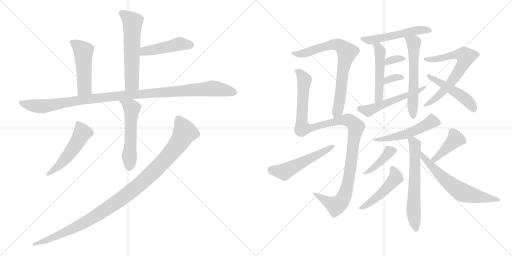
t = 0.00 s
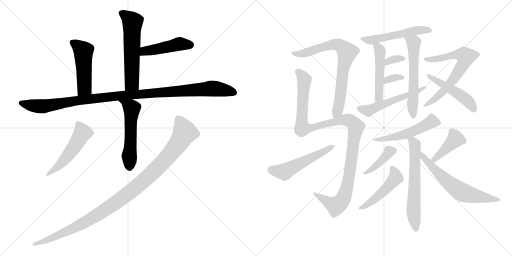
t = 3.52 s
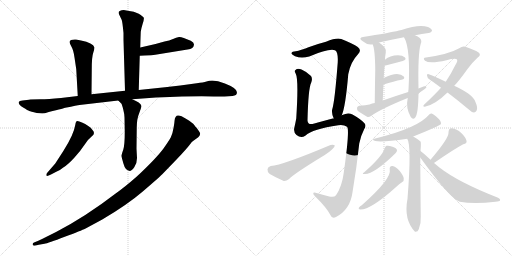
t = 7.05 s
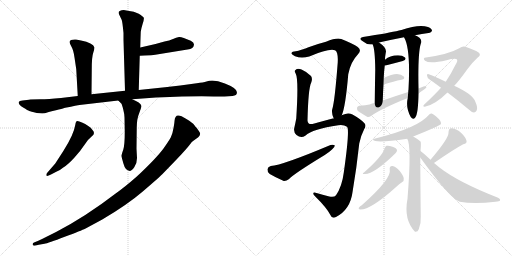
t = 10.57 s
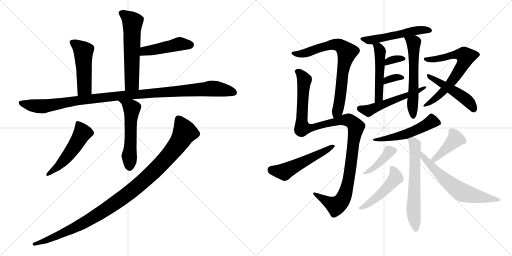
t = 14.10 s
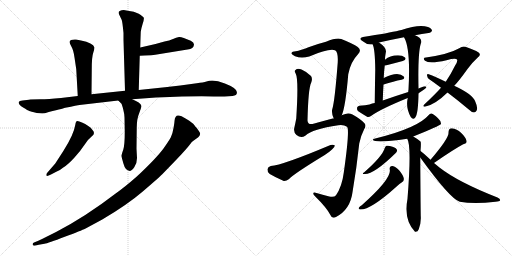
t = 17.62 s

The animated SVG that drew these frames (rendered in a browser with its animation timeline set to each time). Animation: 24 CSS @keyframes rules; one cycle of 17.62 s.

<svg version="1.1" viewBox="0 0 2048 1024" xmlns="http://www.w3.org/2000/svg">
  <g stroke="lightgray" stroke-dasharray="1,1" stroke-width="1" transform="scale(4, 4)">
    <line x1="0" y1="0" x2="256" y2="256"></line>
    <line x1="256" y1="0" x2="0" y2="256"></line>
    <line x1="128" y1="0" x2="128" y2="256"></line>
    <line x1="0" y1="128" x2="256" y2="128"></line>
    <line x1="256" y1="0" x2="512" y2="256"></line>
    <line x1="512" y1="0" x2="256" y2="256"></line>
    <line x1="384" y1="0" x2="384" y2="256"></line>
    <line x1="256" y1="128" x2="512" y2="128"></line>
  </g>
<g transform="scale(1, -1) translate(0, -850)">
   <style type="text/css">
    @keyframes keyframes0 {
      from {
       stroke: black;
       stroke-dashoffset: 592;
       stroke-width: 128;
       }
       66% {
       animation-timing-function: step-end;
       stroke: black;
       stroke-dashoffset: 0;
       stroke-width: 128;
       }
       to {
       stroke: black;
       stroke-width: 1024;
       }
       }
       #make-me-a-hanzi-animation-0 {
         animation: keyframes0 0.731771s both;
         animation-delay: 0.000000s;
         animation-timing-function: linear;
       }
    @keyframes keyframes1 {
      from {
       stroke: black;
       stroke-dashoffset: 465;
       stroke-width: 128;
       }
       60% {
       animation-timing-function: step-end;
       stroke: black;
       stroke-dashoffset: 0;
       stroke-width: 128;
       }
       to {
       stroke: black;
       stroke-width: 1024;
       }
       }
       #make-me-a-hanzi-animation-1 {
         animation: keyframes1 0.628418s both;
         animation-delay: 0.731771s;
         animation-timing-function: linear;
       }
    @keyframes keyframes2 {
      from {
       stroke: black;
       stroke-dashoffset: 493;
       stroke-width: 128;
       }
       62% {
       animation-timing-function: step-end;
       stroke: black;
       stroke-dashoffset: 0;
       stroke-width: 128;
       }
       to {
       stroke: black;
       stroke-width: 1024;
       }
       }
       #make-me-a-hanzi-animation-2 {
         animation: keyframes2 0.651204s both;
         animation-delay: 1.360189s;
         animation-timing-function: linear;
       }
    @keyframes keyframes3 {
      from {
       stroke: black;
       stroke-dashoffset: 1114;
       stroke-width: 128;
       }
       78% {
       animation-timing-function: step-end;
       stroke: black;
       stroke-dashoffset: 0;
       stroke-width: 128;
       }
       to {
       stroke: black;
       stroke-width: 1024;
       }
       }
       #make-me-a-hanzi-animation-3 {
         animation: keyframes3 1.156576s both;
         animation-delay: 2.011393s;
         animation-timing-function: linear;
       }
    @keyframes keyframes4 {
      from {
       stroke: black;
       stroke-dashoffset: 551;
       stroke-width: 128;
       }
       64% {
       animation-timing-function: step-end;
       stroke: black;
       stroke-dashoffset: 0;
       stroke-width: 128;
       }
       to {
       stroke: black;
       stroke-width: 1024;
       }
       }
       #make-me-a-hanzi-animation-4 {
         animation: keyframes4 0.698405s both;
         animation-delay: 3.167969s;
         animation-timing-function: linear;
       }
    @keyframes keyframes5 {
      from {
       stroke: black;
       stroke-dashoffset: 516;
       stroke-width: 128;
       }
       63% {
       animation-timing-function: step-end;
       stroke: black;
       stroke-dashoffset: 0;
       stroke-width: 128;
       }
       to {
       stroke: black;
       stroke-width: 1024;
       }
       }
       #make-me-a-hanzi-animation-5 {
         animation: keyframes5 0.669922s both;
         animation-delay: 3.866374s;
         animation-timing-function: linear;
       }
    @keyframes keyframes6 {
      from {
       stroke: black;
       stroke-dashoffset: 1077;
       stroke-width: 128;
       }
       78% {
       animation-timing-function: step-end;
       stroke: black;
       stroke-dashoffset: 0;
       stroke-width: 128;
       }
       to {
       stroke: black;
       stroke-width: 1024;
       }
       }
       #make-me-a-hanzi-animation-6 {
         animation: keyframes6 1.126465s both;
         animation-delay: 4.536296s;
         animation-timing-function: linear;
       }
    @keyframes keyframes7 {
      from {
       stroke: black;
       stroke-dashoffset: 751;
       stroke-width: 128;
       }
       71% {
       animation-timing-function: step-end;
       stroke: black;
       stroke-dashoffset: 0;
       stroke-width: 128;
       }
       to {
       stroke: black;
       stroke-width: 1024;
       }
       }
       #make-me-a-hanzi-animation-7 {
         animation: keyframes7 0.861165s both;
         animation-delay: 5.662761s;
         animation-timing-function: linear;
       }
    @keyframes keyframes8 {
      from {
       stroke: black;
       stroke-dashoffset: 1149;
       stroke-width: 128;
       }
       79% {
       animation-timing-function: step-end;
       stroke: black;
       stroke-dashoffset: 0;
       stroke-width: 128;
       }
       to {
       stroke: black;
       stroke-width: 1024;
       }
       }
       #make-me-a-hanzi-animation-8 {
         animation: keyframes8 1.185059s both;
         animation-delay: 6.523926s;
         animation-timing-function: linear;
       }
    @keyframes keyframes9 {
      from {
       stroke: black;
       stroke-dashoffset: 533;
       stroke-width: 128;
       }
       63% {
       animation-timing-function: step-end;
       stroke: black;
       stroke-dashoffset: 0;
       stroke-width: 128;
       }
       to {
       stroke: black;
       stroke-width: 1024;
       }
       }
       #make-me-a-hanzi-animation-9 {
         animation: keyframes9 0.683757s both;
         animation-delay: 7.708985s;
         animation-timing-function: linear;
       }
    @keyframes keyframes10 {
      from {
       stroke: black;
       stroke-dashoffset: 519;
       stroke-width: 128;
       }
       63% {
       animation-timing-function: step-end;
       stroke: black;
       stroke-dashoffset: 0;
       stroke-width: 128;
       }
       to {
       stroke: black;
       stroke-width: 1024;
       }
       }
       #make-me-a-hanzi-animation-10 {
         animation: keyframes10 0.672363s both;
         animation-delay: 8.392742s;
         animation-timing-function: linear;
       }
    @keyframes keyframes11 {
      from {
       stroke: black;
       stroke-dashoffset: 497;
       stroke-width: 128;
       }
       62% {
       animation-timing-function: step-end;
       stroke: black;
       stroke-dashoffset: 0;
       stroke-width: 128;
       }
       to {
       stroke: black;
       stroke-width: 1024;
       }
       }
       #make-me-a-hanzi-animation-11 {
         animation: keyframes11 0.654460s both;
         animation-delay: 9.065105s;
         animation-timing-function: linear;
       }
    @keyframes keyframes12 {
      from {
       stroke: black;
       stroke-dashoffset: 586;
       stroke-width: 128;
       }
       66% {
       animation-timing-function: step-end;
       stroke: black;
       stroke-dashoffset: 0;
       stroke-width: 128;
       }
       to {
       stroke: black;
       stroke-width: 1024;
       }
       }
       #make-me-a-hanzi-animation-12 {
         animation: keyframes12 0.726888s both;
         animation-delay: 9.719565s;
         animation-timing-function: linear;
       }
    @keyframes keyframes13 {
      from {
       stroke: black;
       stroke-dashoffset: 332;
       stroke-width: 128;
       }
       52% {
       animation-timing-function: step-end;
       stroke: black;
       stroke-dashoffset: 0;
       stroke-width: 128;
       }
       to {
       stroke: black;
       stroke-width: 1024;
       }
       }
       #make-me-a-hanzi-animation-13 {
         animation: keyframes13 0.520182s both;
         animation-delay: 10.446453s;
         animation-timing-function: linear;
       }
    @keyframes keyframes14 {
      from {
       stroke: black;
       stroke-dashoffset: 329;
       stroke-width: 128;
       }
       52% {
       animation-timing-function: step-end;
       stroke: black;
       stroke-dashoffset: 0;
       stroke-width: 128;
       }
       to {
       stroke: black;
       stroke-width: 1024;
       }
       }
       #make-me-a-hanzi-animation-14 {
         animation: keyframes14 0.517741s both;
         animation-delay: 10.966635s;
         animation-timing-function: linear;
       }
    @keyframes keyframes15 {
      from {
       stroke: black;
       stroke-dashoffset: 538;
       stroke-width: 128;
       }
       64% {
       animation-timing-function: step-end;
       stroke: black;
       stroke-dashoffset: 0;
       stroke-width: 128;
       }
       to {
       stroke: black;
       stroke-width: 1024;
       }
       }
       #make-me-a-hanzi-animation-15 {
         animation: keyframes15 0.687826s both;
         animation-delay: 11.484376s;
         animation-timing-function: linear;
       }
    @keyframes keyframes16 {
      from {
       stroke: black;
       stroke-dashoffset: 672;
       stroke-width: 128;
       }
       69% {
       animation-timing-function: step-end;
       stroke: black;
       stroke-dashoffset: 0;
       stroke-width: 128;
       }
       to {
       stroke: black;
       stroke-width: 1024;
       }
       }
       #make-me-a-hanzi-animation-16 {
         animation: keyframes16 0.796875s both;
         animation-delay: 12.172202s;
         animation-timing-function: linear;
       }
    @keyframes keyframes17 {
      from {
       stroke: black;
       stroke-dashoffset: 483;
       stroke-width: 128;
       }
       61% {
       animation-timing-function: step-end;
       stroke: black;
       stroke-dashoffset: 0;
       stroke-width: 128;
       }
       to {
       stroke: black;
       stroke-width: 1024;
       }
       }
       #make-me-a-hanzi-animation-17 {
         animation: keyframes17 0.643066s both;
         animation-delay: 12.969077s;
         animation-timing-function: linear;
       }
    @keyframes keyframes18 {
      from {
       stroke: black;
       stroke-dashoffset: 524;
       stroke-width: 128;
       }
       63% {
       animation-timing-function: step-end;
       stroke: black;
       stroke-dashoffset: 0;
       stroke-width: 128;
       }
       to {
       stroke: black;
       stroke-width: 1024;
       }
       }
       #make-me-a-hanzi-animation-18 {
         animation: keyframes18 0.676432s both;
         animation-delay: 13.612143s;
         animation-timing-function: linear;
       }
    @keyframes keyframes19 {
      from {
       stroke: black;
       stroke-dashoffset: 629;
       stroke-width: 128;
       }
       67% {
       animation-timing-function: step-end;
       stroke: black;
       stroke-dashoffset: 0;
       stroke-width: 128;
       }
       to {
       stroke: black;
       stroke-width: 1024;
       }
       }
       #make-me-a-hanzi-animation-19 {
         animation: keyframes19 0.761882s both;
         animation-delay: 14.288575s;
         animation-timing-function: linear;
       }
    @keyframes keyframes20 {
      from {
       stroke: black;
       stroke-dashoffset: 405;
       stroke-width: 128;
       }
       57% {
       animation-timing-function: step-end;
       stroke: black;
       stroke-dashoffset: 0;
       stroke-width: 128;
       }
       to {
       stroke: black;
       stroke-width: 1024;
       }
       }
       #make-me-a-hanzi-animation-20 {
         animation: keyframes20 0.579590s both;
         animation-delay: 15.050457s;
         animation-timing-function: linear;
       }
    @keyframes keyframes21 {
      from {
       stroke: black;
       stroke-dashoffset: 480;
       stroke-width: 128;
       }
       61% {
       animation-timing-function: step-end;
       stroke: black;
       stroke-dashoffset: 0;
       stroke-width: 128;
       }
       to {
       stroke: black;
       stroke-width: 1024;
       }
       }
       #make-me-a-hanzi-animation-21 {
         animation: keyframes21 0.640625s both;
         animation-delay: 15.630047s;
         animation-timing-function: linear;
       }
    @keyframes keyframes22 {
      from {
       stroke: black;
       stroke-dashoffset: 407;
       stroke-width: 128;
       }
       57% {
       animation-timing-function: step-end;
       stroke: black;
       stroke-dashoffset: 0;
       stroke-width: 128;
       }
       to {
       stroke: black;
       stroke-width: 1024;
       }
       }
       #make-me-a-hanzi-animation-22 {
         animation: keyframes22 0.581217s both;
         animation-delay: 16.270672s;
         animation-timing-function: linear;
       }
    @keyframes keyframes23 {
      from {
       stroke: black;
       stroke-dashoffset: 636;
       stroke-width: 128;
       }
       67% {
       animation-timing-function: step-end;
       stroke: black;
       stroke-dashoffset: 0;
       stroke-width: 128;
       }
       to {
       stroke: black;
       stroke-width: 1024;
       }
       }
       #make-me-a-hanzi-animation-23 {
         animation: keyframes23 0.767578s both;
         animation-delay: 16.851889s;
         animation-timing-function: linear;
       }
</style>
<path d="M 555.0 490.0 L 559.0 627.0 L 561.0 660.0 L 562.0 696.0 L 563.0 723.0 Q 565.0 737.0 571.0 756.0 Q 577.0 774.0 575.0 779.0 Q 573.0 784.0 555.0 795.0 Q 537.0 805.0 511.0 807.0 L 495.0 810.0 Q 485.0 810.0 481.0 807.0 Q 477.0 804.0 476.0 804.0 Q 473.0 800.0 476.0 793.0 L 487.0 770.0 Q 490.0 761.0 494.0 718.0 L 494.0 690.0 L 500.0 487.0 C 501.0 457.0 554.0 460.0 555.0 490.0 Z" fill="lightgray"></path> 
<path d="M 559.0 627.0 L 578.0 628.0 Q 609.0 629.0 621.0 631.0 L 750.0 652.0 Q 775.0 655.0 776.0 672.0 Q 776.0 680.0 763.0 687.0 Q 726.0 704.0 716.0 702.0 Q 705.0 700.0 692.0 694.0 Q 678.0 688.0 658.0 684.0 L 622.0 674.0 L 561.0 660.0 C 532.0 653.0 529.0 625.0 559.0 627.0 Z" fill="lightgray"></path> 
<path d="M 366.0 473.0 L 367.0 573.0 Q 367.0 623.0 373.0 639.0 Q 378.0 655.0 378.0 660.0 Q 372.0 679.0 324.0 688.0 L 304.0 692.0 Q 293.0 693.0 284.0 690.0 Q 278.0 686.0 278.0 682.0 Q 278.0 677.0 286.0 663.0 Q 294.0 649.0 298.0 620.0 L 305.0 573.0 L 311.0 466.0 C 313.0 436.0 366.0 443.0 366.0 473.0 Z" fill="lightgray"></path> 
<path d="M 121.0 452.0 L 116.0 451.0 L 90.0 448.0 Q 77.0 448.0 75.0 442.0 Q 73.0 432.0 92.5 420.0 Q 112.0 408.0 117.0 406.0 Q 122.0 404.0 147.0 398.0 L 169.0 396.0 Q 177.0 396.0 195.0 402.0 Q 261.0 418.0 261.0 419.0 Q 311.0 429.0 318.0 430.0 L 473.0 448.0 L 529.0 453.0 L 624.0 460.0 Q 789.0 467.0 855.0 464.0 L 898.0 464.0 L 930.0 466.0 Q 951.0 468.0 947.0 483.0 Q 945.0 499.0 899.5 516.5 Q 854.0 534.0 826.0 524.0 Q 814.0 520.0 787.0 517.0 L 721.0 508.0 L 660.0 501.0 L 555.0 490.0 L 500.0 487.0 L 366.0 473.0 L 311.0 466.0 L 244.0 458.0 Q 192.0 453.0 162.0 453.0 L 121.0 452.0 Z" fill="lightgray"></path> 
<path d="M 473.0 448.0 L 486.0 435.0 Q 488.0 431.0 493.0 412.0 Q 498.0 393.0 498.0 380.0 L 499.0 323.0 Q 499.0 270.0 493.0 251.0 Q 486.0 232.0 486.0 227.0 Q 486.0 222.0 494.0 195.0 Q 501.0 168.0 519.0 166.0 Q 526.0 166.0 537.0 181.0 Q 548.0 196.0 548.0 218.0 L 546.0 255.0 L 547.0 340.0 Q 547.0 374.0 557.0 398.0 Q 566.0 422.0 566.0 426.0 Q 562.0 440.0 529.0 453.0 C 501.0 465.0 452.0 469.0 473.0 448.0 Z" fill="lightgray"></path> 
<path d="M 189.0 159.0 Q 184.0 153.0 185.5 148.0 Q 187.0 143.0 204.0 152.0 L 223.0 162.0 Q 237.0 166.0 253.0 180.0 Q 273.0 193.0 298.0 220.5 Q 323.0 248.0 337.5 270.5 Q 352.0 293.0 367.5 305.0 Q 383.0 317.0 370.0 330.0 Q 364.0 340.0 353.0 346.0 Q 341.0 356.0 328.0 360.0 Q 310.0 369.0 306.0 365.0 Q 302.0 361.0 301.0 350.0 Q 295.0 312.0 254.0 247.0 L 221.0 196.0 L 189.0 159.0 Z" fill="lightgray"></path> 
<path d="M 698.0 366.0 Q 698.0 360.0 694.0 338.0 Q 690.0 316.0 686.0 308.0 Q 683.0 296.0 654.0 256.5 Q 625.0 217.0 545.0 142.0 Q 498.0 101.0 464.0 77.0 Q 343.0 -16.0 226.0 -77.0 L 180.0 -100.0 Q 175.0 -102.0 151.0 -114.0 L 136.0 -120.0 Q 129.0 -124.0 131.0 -129.0 Q 133.0 -134.0 143.0 -132.0 L 155.0 -129.0 L 178.0 -125.0 Q 191.0 -123.0 259.0 -97.0 Q 327.0 -71.0 340.5 -64.5 Q 354.0 -58.0 409.0 -28.0 Q 508.0 30.0 571.0 84.0 Q 634.0 138.0 649.0 153.0 L 707.0 213.0 Q 748.0 257.0 758.0 270.5 Q 768.0 284.0 775.0 288.0 L 793.0 301.0 Q 805.0 313.0 798.0 322.5 Q 791.0 332.0 790.5 333.0 Q 790.0 334.0 788.5 336.0 Q 787.0 338.0 785.0 340.0 Q 783.0 342.0 777.0 350.5 Q 771.0 359.0 745.5 374.5 Q 720.0 390.0 712.0 388.0 Q 700.0 388.0 698.0 366.0 Z" fill="lightgray"></path> 
<path d="M 1367.0 389.0 Q 1382.0 423.0 1393.0 553.0 Q 1402.0 602.0 1432.0 633.0 Q 1448.0 649.0 1431.0 662.0 Q 1413.0 675.0 1365.0 694.0 Q 1347.0 701.0 1304.0 683.0 Q 1265.0 673.0 1234.0 661.0 Q 1203.0 649.0 1183.0 645.0 Q 1168.0 644.0 1166.0 638.0 Q 1163.0 634.0 1180.0 625.0 Q 1205.0 615.0 1237.0 624.0 Q 1315.0 657.0 1340.0 649.0 Q 1353.0 643.0 1351.0 601.0 Q 1339.0 444.0 1329.0 413.0 Q 1325.0 398.0 1335.0 376.0 C 1345.0 348.0 1357.0 361.0 1367.0 389.0 Z" fill="lightgray"></path> 
<path d="M 1250.0 354.0 Q 1231.0 351.0 1230.0 368.0 Q 1233.0 497.0 1245.0 520.0 Q 1251.0 536.0 1244.0 546.0 Q 1229.0 562.0 1206.0 572.0 Q 1190.0 578.0 1182.0 570.0 Q 1176.0 566.0 1183.0 555.0 Q 1195.0 533.0 1185.0 376.0 Q 1182.0 360.0 1178.0 342.0 Q 1172.0 323.0 1186.0 310.0 Q 1204.0 295.0 1221.0 307.0 Q 1251.0 334.0 1353.0 349.0 Q 1375.0 352.0 1388.0 343.0 Q 1400.0 334.0 1375.0 159.0 Q 1368.0 104.0 1344.0 69.0 Q 1337.0 60.0 1317.0 64.0 Q 1290.0 71.0 1266.0 78.0 Q 1253.0 82.0 1253.0 76.0 Q 1253.0 72.0 1260.0 65.0 Q 1306.0 20.0 1321.0 -9.0 Q 1328.0 -27.0 1344.0 -18.0 Q 1401.0 12.0 1410.0 81.0 Q 1426.0 174.0 1437.0 276.0 Q 1443.0 307.0 1457.0 334.0 Q 1467.0 349.0 1457.0 358.0 Q 1442.0 374.0 1410.0 392.0 Q 1392.0 401.0 1369.0 390.0 Q 1368.0 390.0 1367.0 389.0 L 1335.0 376.0 Q 1332.0 377.0 1331.0 376.0 Q 1304.0 370.0 1250.0 354.0 Z" fill="lightgray"></path> 
<path d="M 1083.0 186.0 Q 1071.0 183.0 1070.0 173.0 Q 1069.0 160.0 1079.0 154.0 Q 1101.0 141.0 1135.0 126.0 Q 1145.0 125.0 1155.0 133.0 Q 1174.0 154.0 1299.0 230.0 Q 1315.0 240.0 1328.0 252.0 Q 1340.0 261.0 1339.0 269.0 Q 1333.0 273.0 1322.0 270.0 Q 1130.0 189.0 1083.0 186.0 Z" fill="lightgray"></path> 
<path d="M 1660.0 709.0 Q 1688.0 715.0 1714.0 718.0 Q 1721.0 717.0 1728.0 726.0 Q 1729.0 735.0 1712.0 742.0 Q 1676.0 754.0 1606.0 730.0 Q 1600.0 730.0 1596.0 728.0 Q 1556.0 718.0 1452.0 702.0 Q 1433.0 698.0 1448.0 687.0 Q 1469.0 669.0 1490.0 673.0 L 1516.0 680.0 Q 1559.0 690.0 1616.0 701.0 L 1660.0 709.0 Z" fill="lightgray"></path> 
<path d="M 1490.0 673.0 Q 1500.0 657.0 1501.0 571.0 Q 1500.0 523.0 1499.0 438.0 C 1499.0 408.0 1530.0 418.0 1531.0 448.0 Q 1532.0 482.0 1534.0 512.0 L 1535.0 538.0 Q 1536.0 565.0 1539.0 588.0 L 1540.0 611.0 Q 1540.0 623.0 1543.0 639.0 Q 1549.0 658.0 1516.0 680.0 C 1492.0 697.0 1478.0 701.0 1490.0 673.0 Z" fill="lightgray"></path> 
<path d="M 1631.0 458.0 Q 1622.0 419.0 1643.0 382.0 Q 1652.0 369.0 1661.0 380.0 Q 1673.0 395.0 1674.0 477.0 L 1674.0 496.0 Q 1671.0 635.0 1683.0 675.0 Q 1689.0 688.0 1679.0 698.0 Q 1672.0 704.0 1660.0 709.0 C 1633.0 722.0 1603.0 728.0 1616.0 701.0 Q 1643.0 656.0 1634.0 492.0 Q 1633.0 488.0 1633.0 482.0 L 1631.0 458.0 Z" fill="lightgray"></path> 
<path d="M 1539.0 588.0 Q 1542.0 588.0 1546.0 589.0 Q 1583.0 599.0 1611.0 606.0 Q 1627.0 612.0 1620.0 620.0 Q 1610.0 629.0 1592.0 629.0 Q 1559.0 629.0 1540.0 611.0 C 1518.0 591.0 1512.0 586.0 1539.0 588.0 Z" fill="lightgray"></path> 
<path d="M 1534.0 512.0 Q 1576.0 525.0 1606.0 531.0 Q 1622.0 535.0 1615.0 544.0 Q 1606.0 553.0 1588.0 554.0 Q 1567.0 554.0 1535.0 538.0 C 1508.0 525.0 1505.0 503.0 1534.0 512.0 Z" fill="lightgray"></path> 
<path d="M 1674.0 477.0 Q 1705.0 496.0 1706.0 502.0 Q 1702.0 506.0 1694.0 504.0 Q 1684.0 501.0 1674.0 496.0 L 1633.0 482.0 Q 1582.0 466.0 1531.0 448.0 L 1499.0 438.0 Q 1489.0 437.0 1478.0 432.0 Q 1463.0 428.0 1437.0 427.0 Q 1430.0 426.0 1428.0 419.0 Q 1427.0 410.0 1433.0 405.0 Q 1448.0 395.0 1470.0 382.0 Q 1477.0 381.0 1484.0 386.0 Q 1520.0 413.0 1631.0 458.0 L 1674.0 477.0 Z" fill="lightgray"></path> 
<path d="M 1817.0 507.0 Q 1835.0 525.0 1870.0 574.0 Q 1885.0 596.0 1911.0 620.0 Q 1923.0 629.0 1918.0 636.0 Q 1917.0 643.0 1867.0 661.0 Q 1852.0 668.0 1837.0 657.0 Q 1795.0 633.0 1704.0 620.0 Q 1689.0 619.0 1700.0 607.0 Q 1718.0 594.0 1786.0 609.0 Q 1822.0 619.0 1828.0 612.0 Q 1832.0 606.0 1821.0 589.0 Q 1805.0 556.0 1783.0 523.0 L 1764.0 499.0 Q 1739.0 471.0 1698.0 433.0 Q 1688.0 423.0 1699.0 423.0 Q 1739.0 430.0 1790.0 480.0 L 1817.0 507.0 Z" fill="lightgray"></path> 
<path d="M 1790.0 480.0 Q 1830.0 450.0 1874.0 413.0 Q 1886.0 401.0 1896.0 400.0 Q 1902.0 400.0 1906.0 407.0 Q 1913.0 417.0 1901.0 444.0 Q 1892.0 472.0 1817.0 507.0 L 1783.0 523.0 Q 1740.0 544.0 1715.0 553.0 Q 1708.0 556.0 1708.0 548.0 Q 1709.0 539.0 1717.0 533.0 Q 1739.0 518.0 1764.0 499.0 L 1790.0 480.0 Z" fill="lightgray"></path> 
<path d="M 1653.0 304.0 Q 1759.0 347.0 1763.0 353.0 Q 1763.0 354.0 1764.0 355.0 Q 1765.0 365.0 1751.0 378.0 Q 1735.0 394.0 1726.0 396.0 Q 1720.0 397.0 1714.0 389.0 Q 1671.0 338.0 1501.0 296.0 Q 1482.0 292.0 1501.0 286.0 Q 1528.0 280.0 1629.0 295.0 L 1653.0 304.0 Z" fill="lightgray"></path> 
<path d="M 1682.0 246.0 Q 1685.0 282.0 1682.0 284.0 Q 1666.0 297.0 1653.0 304.0 C 1627.0 319.0 1618.0 323.0 1629.0 295.0 Q 1647.0 268.0 1630.0 55.0 Q 1614.0 -29.0 1660.0 -77.0 Q 1660.0 -76.0 1661.0 -77.0 Q 1671.0 -78.0 1675.0 -67.0 Q 1685.0 -40.0 1683.0 -14.0 Q 1682.0 55.0 1681.0 220.0 L 1682.0 246.0 Z" fill="lightgray"></path> 
<path d="M 1539.0 258.0 Q 1530.0 225.0 1457.0 161.0 Q 1444.0 152.0 1460.0 154.0 Q 1497.0 154.0 1582.0 237.0 Q 1589.0 244.0 1588.0 250.0 Q 1587.0 257.0 1570.0 263.0 Q 1554.0 269.0 1546.0 267.0 Q 1542.0 266.0 1539.0 258.0 Z" fill="lightgray"></path> 
<path d="M 1608.0 121.0 Q 1617.0 127.0 1615.0 137.0 Q 1614.0 146.0 1599.0 166.0 Q 1583.0 184.0 1570.0 186.0 Q 1557.0 187.0 1559.0 172.0 Q 1568.0 136.0 1447.0 29.0 Q 1440.0 25.0 1436.0 20.0 Q 1432.0 13.0 1442.0 12.0 Q 1484.0 12.0 1582.0 100.0 Q 1597.0 115.0 1608.0 121.0 Z" fill="lightgray"></path> 
<path d="M 1736.0 198.0 Q 1815.0 253.0 1853.0 273.0 Q 1869.0 277.0 1866.0 287.0 Q 1862.0 302.0 1844.0 319.0 Q 1828.0 335.0 1807.0 337.0 Q 1794.0 337.0 1794.0 320.0 Q 1797.0 299.0 1722.0 211.0 C 1703.0 188.0 1711.0 181.0 1736.0 198.0 Z" fill="lightgray"></path> 
<path d="M 1722.0 211.0 Q 1692.0 239.0 1682.0 246.0 C 1658.0 265.0 1663.0 244.0 1681.0 220.0 Q 1801.0 54.0 1839.0 43.0 Q 1896.0 33.0 1982.0 43.0 Q 1998.0 44.0 2000.0 48.0 Q 2003.0 54.0 1990.0 60.0 Q 1834.0 121.0 1759.0 179.0 Q 1747.0 189.0 1736.0 198.0 L 1722.0 211.0 Z" fill="lightgray"></path> 
      <clipPath id="make-me-a-hanzi-clip-0">
      <path d="M 555.0 490.0 L 559.0 627.0 L 561.0 660.0 L 562.0 696.0 L 563.0 723.0 Q 565.0 737.0 571.0 756.0 Q 577.0 774.0 575.0 779.0 Q 573.0 784.0 555.0 795.0 Q 537.0 805.0 511.0 807.0 L 495.0 810.0 Q 485.0 810.0 481.0 807.0 Q 477.0 804.0 476.0 804.0 Q 473.0 800.0 476.0 793.0 L 487.0 770.0 Q 490.0 761.0 494.0 718.0 L 494.0 690.0 L 500.0 487.0 C 501.0 457.0 554.0 460.0 555.0 490.0 Z" fill="lightgray"></path>
      </clipPath>
      <path clip-path="url(#make-me-a-hanzi-clip-0)" d="M 483.0 799.0 L 530.0 761.0 L 528.0 517.0 L 506.0 495.0 " fill="none" id="make-me-a-hanzi-animation-0" stroke-dasharray="464 928" stroke-linecap="round"></path>

      <clipPath id="make-me-a-hanzi-clip-1">
      <path d="M 559.0 627.0 L 578.0 628.0 Q 609.0 629.0 621.0 631.0 L 750.0 652.0 Q 775.0 655.0 776.0 672.0 Q 776.0 680.0 763.0 687.0 Q 726.0 704.0 716.0 702.0 Q 705.0 700.0 692.0 694.0 Q 678.0 688.0 658.0 684.0 L 622.0 674.0 L 561.0 660.0 C 532.0 653.0 529.0 625.0 559.0 627.0 Z" fill="lightgray"></path>
      </clipPath>
      <path clip-path="url(#make-me-a-hanzi-clip-1)" d="M 563.0 632.0 L 578.0 646.0 L 721.0 675.0 L 763.0 671.0 " fill="none" id="make-me-a-hanzi-animation-1" stroke-dasharray="337 674" stroke-linecap="round"></path>

      <clipPath id="make-me-a-hanzi-clip-2">
      <path d="M 366.0 473.0 L 367.0 573.0 Q 367.0 623.0 373.0 639.0 Q 378.0 655.0 378.0 660.0 Q 372.0 679.0 324.0 688.0 L 304.0 692.0 Q 293.0 693.0 284.0 690.0 Q 278.0 686.0 278.0 682.0 Q 278.0 677.0 286.0 663.0 Q 294.0 649.0 298.0 620.0 L 305.0 573.0 L 311.0 466.0 C 313.0 436.0 366.0 443.0 366.0 473.0 Z" fill="lightgray"></path>
      </clipPath>
      <path clip-path="url(#make-me-a-hanzi-clip-2)" d="M 288.0 681.0 L 334.0 645.0 L 338.0 498.0 L 317.0 474.0 " fill="none" id="make-me-a-hanzi-animation-2" stroke-dasharray="365 730" stroke-linecap="round"></path>

      <clipPath id="make-me-a-hanzi-clip-3">
      <path d="M 121.0 452.0 L 116.0 451.0 L 90.0 448.0 Q 77.0 448.0 75.0 442.0 Q 73.0 432.0 92.5 420.0 Q 112.0 408.0 117.0 406.0 Q 122.0 404.0 147.0 398.0 L 169.0 396.0 Q 177.0 396.0 195.0 402.0 Q 261.0 418.0 261.0 419.0 Q 311.0 429.0 318.0 430.0 L 473.0 448.0 L 529.0 453.0 L 624.0 460.0 Q 789.0 467.0 855.0 464.0 L 898.0 464.0 L 930.0 466.0 Q 951.0 468.0 947.0 483.0 Q 945.0 499.0 899.5 516.5 Q 854.0 534.0 826.0 524.0 Q 814.0 520.0 787.0 517.0 L 721.0 508.0 L 660.0 501.0 L 555.0 490.0 L 500.0 487.0 L 366.0 473.0 L 311.0 466.0 L 244.0 458.0 Q 192.0 453.0 162.0 453.0 L 121.0 452.0 Z" fill="lightgray"></path>
      </clipPath>
      <path clip-path="url(#make-me-a-hanzi-clip-3)" d="M 83.0 439.0 L 166.0 425.0 L 390.0 458.0 L 839.0 496.0 L 900.0 490.0 L 934.0 479.0 " fill="none" id="make-me-a-hanzi-animation-3" stroke-dasharray="986 1972" stroke-linecap="round"></path>

      <clipPath id="make-me-a-hanzi-clip-4">
      <path d="M 473.0 448.0 L 486.0 435.0 Q 488.0 431.0 493.0 412.0 Q 498.0 393.0 498.0 380.0 L 499.0 323.0 Q 499.0 270.0 493.0 251.0 Q 486.0 232.0 486.0 227.0 Q 486.0 222.0 494.0 195.0 Q 501.0 168.0 519.0 166.0 Q 526.0 166.0 537.0 181.0 Q 548.0 196.0 548.0 218.0 L 546.0 255.0 L 547.0 340.0 Q 547.0 374.0 557.0 398.0 Q 566.0 422.0 566.0 426.0 Q 562.0 440.0 529.0 453.0 C 501.0 465.0 452.0 469.0 473.0 448.0 Z" fill="lightgray"></path>
      </clipPath>
      <path clip-path="url(#make-me-a-hanzi-clip-4)" d="M 480.0 449.0 L 525.0 420.0 L 527.0 413.0 L 518.0 179.0 " fill="none" id="make-me-a-hanzi-animation-4" stroke-dasharray="423 846" stroke-linecap="round"></path>

      <clipPath id="make-me-a-hanzi-clip-5">
      <path d="M 189.0 159.0 Q 184.0 153.0 185.5 148.0 Q 187.0 143.0 204.0 152.0 L 223.0 162.0 Q 237.0 166.0 253.0 180.0 Q 273.0 193.0 298.0 220.5 Q 323.0 248.0 337.5 270.5 Q 352.0 293.0 367.5 305.0 Q 383.0 317.0 370.0 330.0 Q 364.0 340.0 353.0 346.0 Q 341.0 356.0 328.0 360.0 Q 310.0 369.0 306.0 365.0 Q 302.0 361.0 301.0 350.0 Q 295.0 312.0 254.0 247.0 L 221.0 196.0 L 189.0 159.0 Z" fill="lightgray"></path>
      </clipPath>
      <path clip-path="url(#make-me-a-hanzi-clip-5)" d="M 311.0 355.0 L 330.0 319.0 L 317.0 295.0 L 247.0 199.0 L 190.0 153.0 " fill="none" id="make-me-a-hanzi-animation-5" stroke-dasharray="388 776" stroke-linecap="round"></path>

      <clipPath id="make-me-a-hanzi-clip-6">
      <path d="M 698.0 366.0 Q 698.0 360.0 694.0 338.0 Q 690.0 316.0 686.0 308.0 Q 683.0 296.0 654.0 256.5 Q 625.0 217.0 545.0 142.0 Q 498.0 101.0 464.0 77.0 Q 343.0 -16.0 226.0 -77.0 L 180.0 -100.0 Q 175.0 -102.0 151.0 -114.0 L 136.0 -120.0 Q 129.0 -124.0 131.0 -129.0 Q 133.0 -134.0 143.0 -132.0 L 155.0 -129.0 L 178.0 -125.0 Q 191.0 -123.0 259.0 -97.0 Q 327.0 -71.0 340.5 -64.5 Q 354.0 -58.0 409.0 -28.0 Q 508.0 30.0 571.0 84.0 Q 634.0 138.0 649.0 153.0 L 707.0 213.0 Q 748.0 257.0 758.0 270.5 Q 768.0 284.0 775.0 288.0 L 793.0 301.0 Q 805.0 313.0 798.0 322.5 Q 791.0 332.0 790.5 333.0 Q 790.0 334.0 788.5 336.0 Q 787.0 338.0 785.0 340.0 Q 783.0 342.0 777.0 350.5 Q 771.0 359.0 745.5 374.5 Q 720.0 390.0 712.0 388.0 Q 700.0 388.0 698.0 366.0 Z" fill="lightgray"></path>
      </clipPath>
      <path clip-path="url(#make-me-a-hanzi-clip-6)" d="M 714.0 373.0 L 738.0 325.0 L 724.0 292.0 L 650.0 200.0 L 558.0 113.0 L 458.0 35.0 L 369.0 -23.0 L 264.0 -78.0 L 138.0 -127.0 " fill="none" id="make-me-a-hanzi-animation-6" stroke-dasharray="949 1898" stroke-linecap="round"></path>

      <clipPath id="make-me-a-hanzi-clip-7">
      <path d="M 1367.0 389.0 Q 1382.0 423.0 1393.0 553.0 Q 1402.0 602.0 1432.0 633.0 Q 1448.0 649.0 1431.0 662.0 Q 1413.0 675.0 1365.0 694.0 Q 1347.0 701.0 1304.0 683.0 Q 1265.0 673.0 1234.0 661.0 Q 1203.0 649.0 1183.0 645.0 Q 1168.0 644.0 1166.0 638.0 Q 1163.0 634.0 1180.0 625.0 Q 1205.0 615.0 1237.0 624.0 Q 1315.0 657.0 1340.0 649.0 Q 1353.0 643.0 1351.0 601.0 Q 1339.0 444.0 1329.0 413.0 Q 1325.0 398.0 1335.0 376.0 C 1345.0 348.0 1357.0 361.0 1367.0 389.0 Z" fill="lightgray"></path>
      </clipPath>
      <path clip-path="url(#make-me-a-hanzi-clip-7)" d="M 1172.0 637.0 L 1226.0 638.0 L 1272.0 657.0 L 1340.0 672.0 L 1364.0 666.0 L 1388.0 642.0 L 1370.0 562.0 L 1355.0 425.0 L 1338.0 385.0 " fill="none" id="make-me-a-hanzi-animation-7" stroke-dasharray="623 1246" stroke-linecap="round"></path>

      <clipPath id="make-me-a-hanzi-clip-8">
      <path d="M 1250.0 354.0 Q 1231.0 351.0 1230.0 368.0 Q 1233.0 497.0 1245.0 520.0 Q 1251.0 536.0 1244.0 546.0 Q 1229.0 562.0 1206.0 572.0 Q 1190.0 578.0 1182.0 570.0 Q 1176.0 566.0 1183.0 555.0 Q 1195.0 533.0 1185.0 376.0 Q 1182.0 360.0 1178.0 342.0 Q 1172.0 323.0 1186.0 310.0 Q 1204.0 295.0 1221.0 307.0 Q 1251.0 334.0 1353.0 349.0 Q 1375.0 352.0 1388.0 343.0 Q 1400.0 334.0 1375.0 159.0 Q 1368.0 104.0 1344.0 69.0 Q 1337.0 60.0 1317.0 64.0 Q 1290.0 71.0 1266.0 78.0 Q 1253.0 82.0 1253.0 76.0 Q 1253.0 72.0 1260.0 65.0 Q 1306.0 20.0 1321.0 -9.0 Q 1328.0 -27.0 1344.0 -18.0 Q 1401.0 12.0 1410.0 81.0 Q 1426.0 174.0 1437.0 276.0 Q 1443.0 307.0 1457.0 334.0 Q 1467.0 349.0 1457.0 358.0 Q 1442.0 374.0 1410.0 392.0 Q 1392.0 401.0 1369.0 390.0 Q 1368.0 390.0 1367.0 389.0 L 1335.0 376.0 Q 1332.0 377.0 1331.0 376.0 Q 1304.0 370.0 1250.0 354.0 Z" fill="lightgray"></path>
      </clipPath>
      <path clip-path="url(#make-me-a-hanzi-clip-8)" d="M 1191.0 563.0 L 1205.0 552.0 L 1217.0 528.0 L 1206.0 366.0 L 1209.0 338.0 L 1251.0 339.0 L 1384.0 371.0 L 1404.0 365.0 L 1424.0 341.0 L 1396.0 135.0 L 1377.0 65.0 L 1365.0 44.0 L 1341.0 27.0 L 1260.0 73.0 " fill="none" id="make-me-a-hanzi-animation-8" stroke-dasharray="1021 2042" stroke-linecap="round"></path>

      <clipPath id="make-me-a-hanzi-clip-9">
      <path d="M 1083.0 186.0 Q 1071.0 183.0 1070.0 173.0 Q 1069.0 160.0 1079.0 154.0 Q 1101.0 141.0 1135.0 126.0 Q 1145.0 125.0 1155.0 133.0 Q 1174.0 154.0 1299.0 230.0 Q 1315.0 240.0 1328.0 252.0 Q 1340.0 261.0 1339.0 269.0 Q 1333.0 273.0 1322.0 270.0 Q 1130.0 189.0 1083.0 186.0 Z" fill="lightgray"></path>
      </clipPath>
      <path clip-path="url(#make-me-a-hanzi-clip-9)" d="M 1085.0 171.0 L 1136.0 163.0 L 1259.0 223.0 L 1271.0 234.0 L 1282.0 234.0 L 1313.0 258.0 L 1334.0 266.0 " fill="none" id="make-me-a-hanzi-animation-9" stroke-dasharray="405 810" stroke-linecap="round"></path>

      <clipPath id="make-me-a-hanzi-clip-10">
      <path d="M 1660.0 709.0 Q 1688.0 715.0 1714.0 718.0 Q 1721.0 717.0 1728.0 726.0 Q 1729.0 735.0 1712.0 742.0 Q 1676.0 754.0 1606.0 730.0 Q 1600.0 730.0 1596.0 728.0 Q 1556.0 718.0 1452.0 702.0 Q 1433.0 698.0 1448.0 687.0 Q 1469.0 669.0 1490.0 673.0 L 1516.0 680.0 Q 1559.0 690.0 1616.0 701.0 L 1660.0 709.0 Z" fill="lightgray"></path>
      </clipPath>
      <path clip-path="url(#make-me-a-hanzi-clip-10)" d="M 1461.0 691.0 L 1492.0 691.0 L 1669.0 729.0 L 1720.0 728.0 " fill="none" id="make-me-a-hanzi-animation-10" stroke-dasharray="391 782" stroke-linecap="round"></path>

      <clipPath id="make-me-a-hanzi-clip-11">
      <path d="M 1490.0 673.0 Q 1500.0 657.0 1501.0 571.0 Q 1500.0 523.0 1499.0 438.0 C 1499.0 408.0 1530.0 418.0 1531.0 448.0 Q 1532.0 482.0 1534.0 512.0 L 1535.0 538.0 Q 1536.0 565.0 1539.0 588.0 L 1540.0 611.0 Q 1540.0 623.0 1543.0 639.0 Q 1549.0 658.0 1516.0 680.0 C 1492.0 697.0 1478.0 701.0 1490.0 673.0 Z" fill="lightgray"></path>
      </clipPath>
      <path clip-path="url(#make-me-a-hanzi-clip-11)" d="M 1497.0 673.0 L 1513.0 661.0 L 1521.0 635.0 L 1516.0 469.0 L 1512.0 454.0 L 1502.0 447.0 " fill="none" id="make-me-a-hanzi-animation-11" stroke-dasharray="369 738" stroke-linecap="round"></path>

      <clipPath id="make-me-a-hanzi-clip-12">
      <path d="M 1631.0 458.0 Q 1622.0 419.0 1643.0 382.0 Q 1652.0 369.0 1661.0 380.0 Q 1673.0 395.0 1674.0 477.0 L 1674.0 496.0 Q 1671.0 635.0 1683.0 675.0 Q 1689.0 688.0 1679.0 698.0 Q 1672.0 704.0 1660.0 709.0 C 1633.0 722.0 1603.0 728.0 1616.0 701.0 Q 1643.0 656.0 1634.0 492.0 Q 1633.0 488.0 1633.0 482.0 L 1631.0 458.0 Z" fill="lightgray"></path>
      </clipPath>
      <path clip-path="url(#make-me-a-hanzi-clip-12)" d="M 1624.0 701.0 L 1654.0 677.0 L 1655.0 668.0 L 1652.0 385.0 " fill="none" id="make-me-a-hanzi-animation-12" stroke-dasharray="458 916" stroke-linecap="round"></path>

      <clipPath id="make-me-a-hanzi-clip-13">
      <path d="M 1539.0 588.0 Q 1542.0 588.0 1546.0 589.0 Q 1583.0 599.0 1611.0 606.0 Q 1627.0 612.0 1620.0 620.0 Q 1610.0 629.0 1592.0 629.0 Q 1559.0 629.0 1540.0 611.0 C 1518.0 591.0 1512.0 586.0 1539.0 588.0 Z" fill="lightgray"></path>
      </clipPath>
      <path clip-path="url(#make-me-a-hanzi-clip-13)" d="M 1542.0 594.0 L 1562.0 609.0 L 1613.0 615.0 " fill="none" id="make-me-a-hanzi-animation-13" stroke-dasharray="204 408" stroke-linecap="round"></path>

      <clipPath id="make-me-a-hanzi-clip-14">
      <path d="M 1534.0 512.0 Q 1576.0 525.0 1606.0 531.0 Q 1622.0 535.0 1615.0 544.0 Q 1606.0 553.0 1588.0 554.0 Q 1567.0 554.0 1535.0 538.0 C 1508.0 525.0 1505.0 503.0 1534.0 512.0 Z" fill="lightgray"></path>
      </clipPath>
      <path clip-path="url(#make-me-a-hanzi-clip-14)" d="M 1541.0 518.0 L 1548.0 531.0 L 1605.0 541.0 " fill="none" id="make-me-a-hanzi-animation-14" stroke-dasharray="201 402" stroke-linecap="round"></path>

      <clipPath id="make-me-a-hanzi-clip-15">
      <path d="M 1674.0 477.0 Q 1705.0 496.0 1706.0 502.0 Q 1702.0 506.0 1694.0 504.0 Q 1684.0 501.0 1674.0 496.0 L 1633.0 482.0 Q 1582.0 466.0 1531.0 448.0 L 1499.0 438.0 Q 1489.0 437.0 1478.0 432.0 Q 1463.0 428.0 1437.0 427.0 Q 1430.0 426.0 1428.0 419.0 Q 1427.0 410.0 1433.0 405.0 Q 1448.0 395.0 1470.0 382.0 Q 1477.0 381.0 1484.0 386.0 Q 1520.0 413.0 1631.0 458.0 L 1674.0 477.0 Z" fill="lightgray"></path>
      </clipPath>
      <path clip-path="url(#make-me-a-hanzi-clip-15)" d="M 1439.0 415.0 L 1473.0 407.0 L 1680.0 487.0 L 1700.0 502.0 " fill="none" id="make-me-a-hanzi-animation-15" stroke-dasharray="410 820" stroke-linecap="round"></path>

      <clipPath id="make-me-a-hanzi-clip-16">
      <path d="M 1817.0 507.0 Q 1835.0 525.0 1870.0 574.0 Q 1885.0 596.0 1911.0 620.0 Q 1923.0 629.0 1918.0 636.0 Q 1917.0 643.0 1867.0 661.0 Q 1852.0 668.0 1837.0 657.0 Q 1795.0 633.0 1704.0 620.0 Q 1689.0 619.0 1700.0 607.0 Q 1718.0 594.0 1786.0 609.0 Q 1822.0 619.0 1828.0 612.0 Q 1832.0 606.0 1821.0 589.0 Q 1805.0 556.0 1783.0 523.0 L 1764.0 499.0 Q 1739.0 471.0 1698.0 433.0 Q 1688.0 423.0 1699.0 423.0 Q 1739.0 430.0 1790.0 480.0 L 1817.0 507.0 Z" fill="lightgray"></path>
      </clipPath>
      <path clip-path="url(#make-me-a-hanzi-clip-16)" d="M 1707.0 612.0 L 1773.0 618.0 L 1831.0 632.0 L 1856.0 630.0 L 1863.0 624.0 L 1845.0 580.0 L 1800.0 515.0 L 1748.0 460.0 L 1704.0 429.0 " fill="none" id="make-me-a-hanzi-animation-16" stroke-dasharray="544 1088" stroke-linecap="round"></path>

      <clipPath id="make-me-a-hanzi-clip-17">
      <path d="M 1790.0 480.0 Q 1830.0 450.0 1874.0 413.0 Q 1886.0 401.0 1896.0 400.0 Q 1902.0 400.0 1906.0 407.0 Q 1913.0 417.0 1901.0 444.0 Q 1892.0 472.0 1817.0 507.0 L 1783.0 523.0 Q 1740.0 544.0 1715.0 553.0 Q 1708.0 556.0 1708.0 548.0 Q 1709.0 539.0 1717.0 533.0 Q 1739.0 518.0 1764.0 499.0 L 1790.0 480.0 Z" fill="lightgray"></path>
      </clipPath>
      <path clip-path="url(#make-me-a-hanzi-clip-17)" d="M 1715.0 546.0 L 1850.0 464.0 L 1876.0 442.0 L 1895.0 413.0 " fill="none" id="make-me-a-hanzi-animation-17" stroke-dasharray="355 710" stroke-linecap="round"></path>

      <clipPath id="make-me-a-hanzi-clip-18">
      <path d="M 1653.0 304.0 Q 1759.0 347.0 1763.0 353.0 Q 1763.0 354.0 1764.0 355.0 Q 1765.0 365.0 1751.0 378.0 Q 1735.0 394.0 1726.0 396.0 Q 1720.0 397.0 1714.0 389.0 Q 1671.0 338.0 1501.0 296.0 Q 1482.0 292.0 1501.0 286.0 Q 1528.0 280.0 1629.0 295.0 L 1653.0 304.0 Z" fill="lightgray"></path>
      </clipPath>
      <path clip-path="url(#make-me-a-hanzi-clip-18)" d="M 1758.0 357.0 L 1728.0 364.0 L 1659.0 325.0 L 1596.0 306.0 L 1505.0 291.0 " fill="none" id="make-me-a-hanzi-animation-18" stroke-dasharray="396 792" stroke-linecap="round"></path>

      <clipPath id="make-me-a-hanzi-clip-19">
      <path d="M 1682.0 246.0 Q 1685.0 282.0 1682.0 284.0 Q 1666.0 297.0 1653.0 304.0 C 1627.0 319.0 1618.0 323.0 1629.0 295.0 Q 1647.0 268.0 1630.0 55.0 Q 1614.0 -29.0 1660.0 -77.0 Q 1660.0 -76.0 1661.0 -77.0 Q 1671.0 -78.0 1675.0 -67.0 Q 1685.0 -40.0 1683.0 -14.0 Q 1682.0 55.0 1681.0 220.0 L 1682.0 246.0 Z" fill="lightgray"></path>
      </clipPath>
      <path clip-path="url(#make-me-a-hanzi-clip-19)" d="M 1636.0 296.0 L 1651.0 285.0 L 1660.0 267.0 L 1654.0 -2.0 L 1661.0 -67.0 " fill="none" id="make-me-a-hanzi-animation-19" stroke-dasharray="501 1002" stroke-linecap="round"></path>

      <clipPath id="make-me-a-hanzi-clip-20">
      <path d="M 1539.0 258.0 Q 1530.0 225.0 1457.0 161.0 Q 1444.0 152.0 1460.0 154.0 Q 1497.0 154.0 1582.0 237.0 Q 1589.0 244.0 1588.0 250.0 Q 1587.0 257.0 1570.0 263.0 Q 1554.0 269.0 1546.0 267.0 Q 1542.0 266.0 1539.0 258.0 Z" fill="lightgray"></path>
      </clipPath>
      <path clip-path="url(#make-me-a-hanzi-clip-20)" d="M 1577.0 247.0 L 1558.0 243.0 L 1497.0 180.0 L 1478.0 167.0 L 1467.0 167.0 L 1463.0 160.0 " fill="none" id="make-me-a-hanzi-animation-20" stroke-dasharray="277 554" stroke-linecap="round"></path>

      <clipPath id="make-me-a-hanzi-clip-21">
      <path d="M 1608.0 121.0 Q 1617.0 127.0 1615.0 137.0 Q 1614.0 146.0 1599.0 166.0 Q 1583.0 184.0 1570.0 186.0 Q 1557.0 187.0 1559.0 172.0 Q 1568.0 136.0 1447.0 29.0 Q 1440.0 25.0 1436.0 20.0 Q 1432.0 13.0 1442.0 12.0 Q 1484.0 12.0 1582.0 100.0 Q 1597.0 115.0 1608.0 121.0 Z" fill="lightgray"></path>
      </clipPath>
      <path clip-path="url(#make-me-a-hanzi-clip-21)" d="M 1568.0 176.0 L 1580.0 157.0 L 1582.0 139.0 L 1559.0 109.0 L 1490.0 47.0 L 1445.0 20.0 " fill="none" id="make-me-a-hanzi-animation-21" stroke-dasharray="352 704" stroke-linecap="round"></path>

      <clipPath id="make-me-a-hanzi-clip-22">
      <path d="M 1736.0 198.0 Q 1815.0 253.0 1853.0 273.0 Q 1869.0 277.0 1866.0 287.0 Q 1862.0 302.0 1844.0 319.0 Q 1828.0 335.0 1807.0 337.0 Q 1794.0 337.0 1794.0 320.0 Q 1797.0 299.0 1722.0 211.0 C 1703.0 188.0 1711.0 181.0 1736.0 198.0 Z" fill="lightgray"></path>
      </clipPath>
      <path clip-path="url(#make-me-a-hanzi-clip-22)" d="M 1807.0 323.0 L 1822.0 294.0 L 1754.0 226.0 L 1734.0 217.0 " fill="none" id="make-me-a-hanzi-animation-22" stroke-dasharray="279 558" stroke-linecap="round"></path>

      <clipPath id="make-me-a-hanzi-clip-23">
      <path d="M 1722.0 211.0 Q 1692.0 239.0 1682.0 246.0 C 1658.0 265.0 1663.0 244.0 1681.0 220.0 Q 1801.0 54.0 1839.0 43.0 Q 1896.0 33.0 1982.0 43.0 Q 1998.0 44.0 2000.0 48.0 Q 2003.0 54.0 1990.0 60.0 Q 1834.0 121.0 1759.0 179.0 Q 1747.0 189.0 1736.0 198.0 L 1722.0 211.0 Z" fill="lightgray"></path>
      </clipPath>
      <path clip-path="url(#make-me-a-hanzi-clip-23)" d="M 1682.0 239.0 L 1696.0 214.0 L 1707.0 209.0 L 1747.0 162.0 L 1840.0 85.0 L 1903.0 66.0 L 1993.0 53.0 " fill="none" id="make-me-a-hanzi-animation-23" stroke-dasharray="508 1016" stroke-linecap="round"></path>

</g>
</svg>
